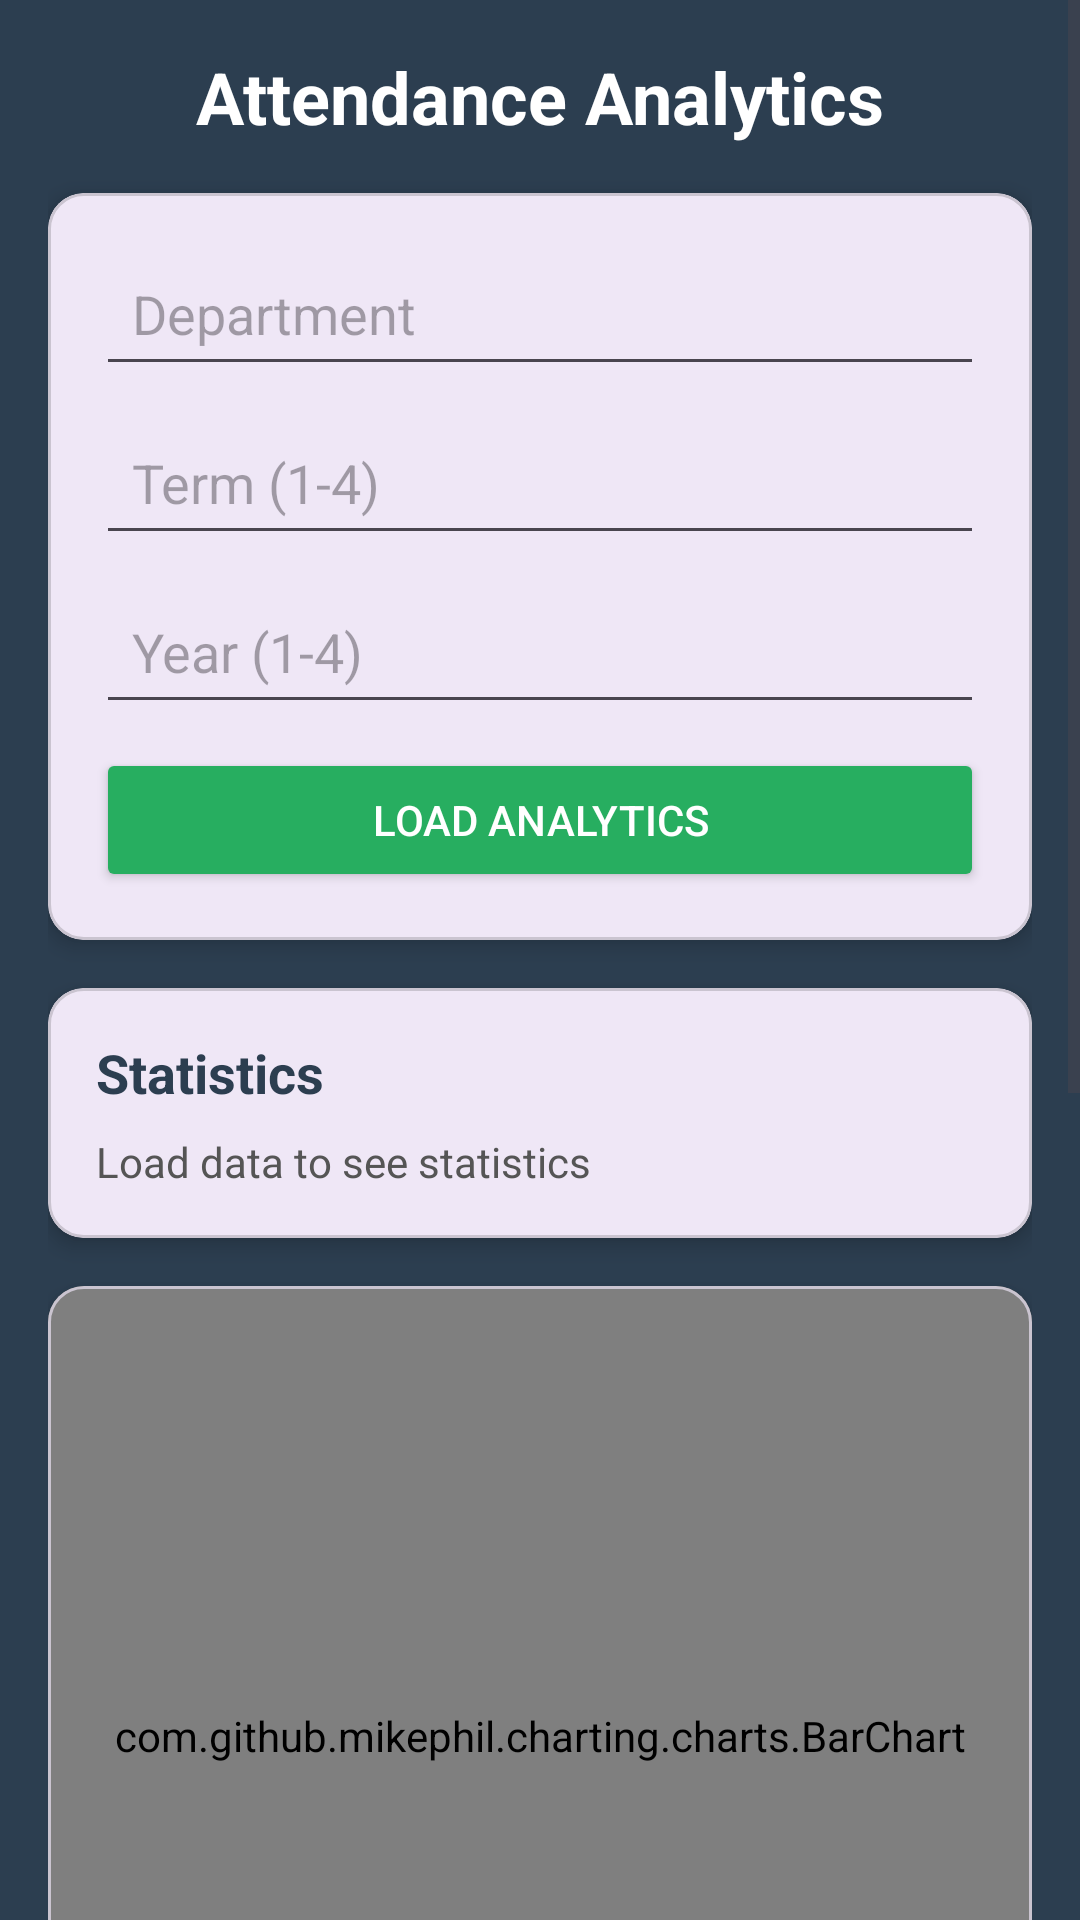

This screen was rendered from an Android layout file. Write that file and the resources it references.
<!-- AndroidManifest.xml: application theme Theme.KUET_academic_portal -->
<!-- res/layout/activity_admin_attendance_analytics.xml -->
<?xml version="1.0" encoding="utf-8"?>
<ScrollView xmlns:android="http://schemas.android.com/apk/res/android"
    xmlns:app="http://schemas.android.com/apk/res-auto"
    android:layout_width="match_parent"
    android:layout_height="match_parent"
    android:background="#2C3E50">

    <LinearLayout
        android:layout_width="match_parent"
        android:layout_height="wrap_content"
        android:orientation="vertical"
        android:padding="16dp">

        <TextView
            android:layout_width="match_parent"
            android:layout_height="wrap_content"
            android:text="Attendance Analytics"
            android:textSize="24sp"
            android:textColor="@android:color/white"
            android:textStyle="bold"
            android:gravity="center"
            android:layout_marginBottom="16dp"/>

        <com.google.android.material.card.MaterialCardView
            android:layout_width="match_parent"
            android:layout_height="wrap_content"
            app:cardCornerRadius="12dp"
            app:cardElevation="4dp"
            android:layout_marginBottom="16dp">

            <LinearLayout
                android:layout_width="match_parent"
                android:layout_height="wrap_content"
                android:orientation="vertical"
                android:padding="16dp">

                <EditText
                    android:id="@+id/etDepartment"
                    android:layout_width="match_parent"
                    android:layout_height="wrap_content"
                    android:hint="Department"
                    android:padding="12dp"
                    android:layout_marginBottom="8dp"/>

                <EditText
                    android:id="@+id/etTerm"
                    android:layout_width="match_parent"
                    android:layout_height="wrap_content"
                    android:hint="Term (1-4)"
                    android:inputType="number"
                    android:padding="12dp"
                    android:layout_marginBottom="8dp"/>

                <EditText
                    android:id="@+id/etYear"
                    android:layout_width="match_parent"
                    android:layout_height="wrap_content"
                    android:hint="Year (1-4)"
                    android:inputType="number"
                    android:padding="12dp"
                    android:layout_marginBottom="8dp"/>

                <Button
                    android:id="@+id/btnLoadAnalytics"
                    android:layout_width="match_parent"
                    android:layout_height="wrap_content"
                    android:text="Load Analytics"
                    android:backgroundTint="#27AE60"
                    android:textColor="@android:color/white"
                    android:padding="12dp"/>

            </LinearLayout>
        </com.google.android.material.card.MaterialCardView>

        <ProgressBar
            android:id="@+id/progressBar"
            android:layout_width="wrap_content"
            android:layout_height="wrap_content"
            android:layout_gravity="center"
            android:visibility="gone"/>

        <com.google.android.material.card.MaterialCardView
            android:layout_width="match_parent"
            android:layout_height="wrap_content"
            app:cardCornerRadius="12dp"
            app:cardElevation="4dp"
            android:layout_marginBottom="16dp">

            <LinearLayout
                android:layout_width="match_parent"
                android:layout_height="wrap_content"
                android:orientation="vertical"
                android:padding="16dp">

                <TextView
                    android:layout_width="match_parent"
                    android:layout_height="wrap_content"
                    android:text="Statistics"
                    android:textSize="18sp"
                    android:textStyle="bold"
                    android:textColor="#2C3E50"
                    android:layout_marginBottom="8dp"/>

                <TextView
                    android:id="@+id/tvStats"
                    android:layout_width="match_parent"
                    android:layout_height="wrap_content"
                    android:text="Load data to see statistics"
                    android:textSize="14sp"
                    android:textColor="#555"/>

            </LinearLayout>
        </com.google.android.material.card.MaterialCardView>

        <com.google.android.material.card.MaterialCardView
            android:layout_width="match_parent"
            android:layout_height="wrap_content"
            app:cardCornerRadius="12dp"
            app:cardElevation="4dp"
            android:layout_marginBottom="16dp">

            <com.github.mikephil.charting.charts.BarChart
                android:id="@+id/chartSubjectWise"
                android:layout_width="match_parent"
                android:layout_height="300dp"
                android:padding="8dp"/>

        </com.google.android.material.card.MaterialCardView>

        <com.google.android.material.card.MaterialCardView
            android:layout_width="match_parent"
            android:layout_height="wrap_content"
            app:cardCornerRadius="12dp"
            app:cardElevation="4dp"
            android:layout_marginBottom="16dp">

            <com.github.mikephil.charting.charts.BarChart
                android:id="@+id/chartPresentAbsent"
                android:layout_width="match_parent"
                android:layout_height="300dp"
                android:padding="8dp"/>

        </com.google.android.material.card.MaterialCardView>

        <Button
            android:id="@+id/btnBack"
            android:layout_width="match_parent"
            android:layout_height="wrap_content"
            android:text="Back"
            android:textColor="@android:color/white"
            android:backgroundTint="#E74C3C"
            android:padding="12dp"/>

    </LinearLayout>
</ScrollView>
<!-- resources referenced by this layout -->
<resources>
  <style name="Theme.KUET_academic_portal" parent="Base.Theme.KUET_academic_portal" />
  <style name="Base.Theme.KUET_academic_portal" parent="Theme.Material3.DayNight.NoActionBar">
          
          
      </style>
</resources>
